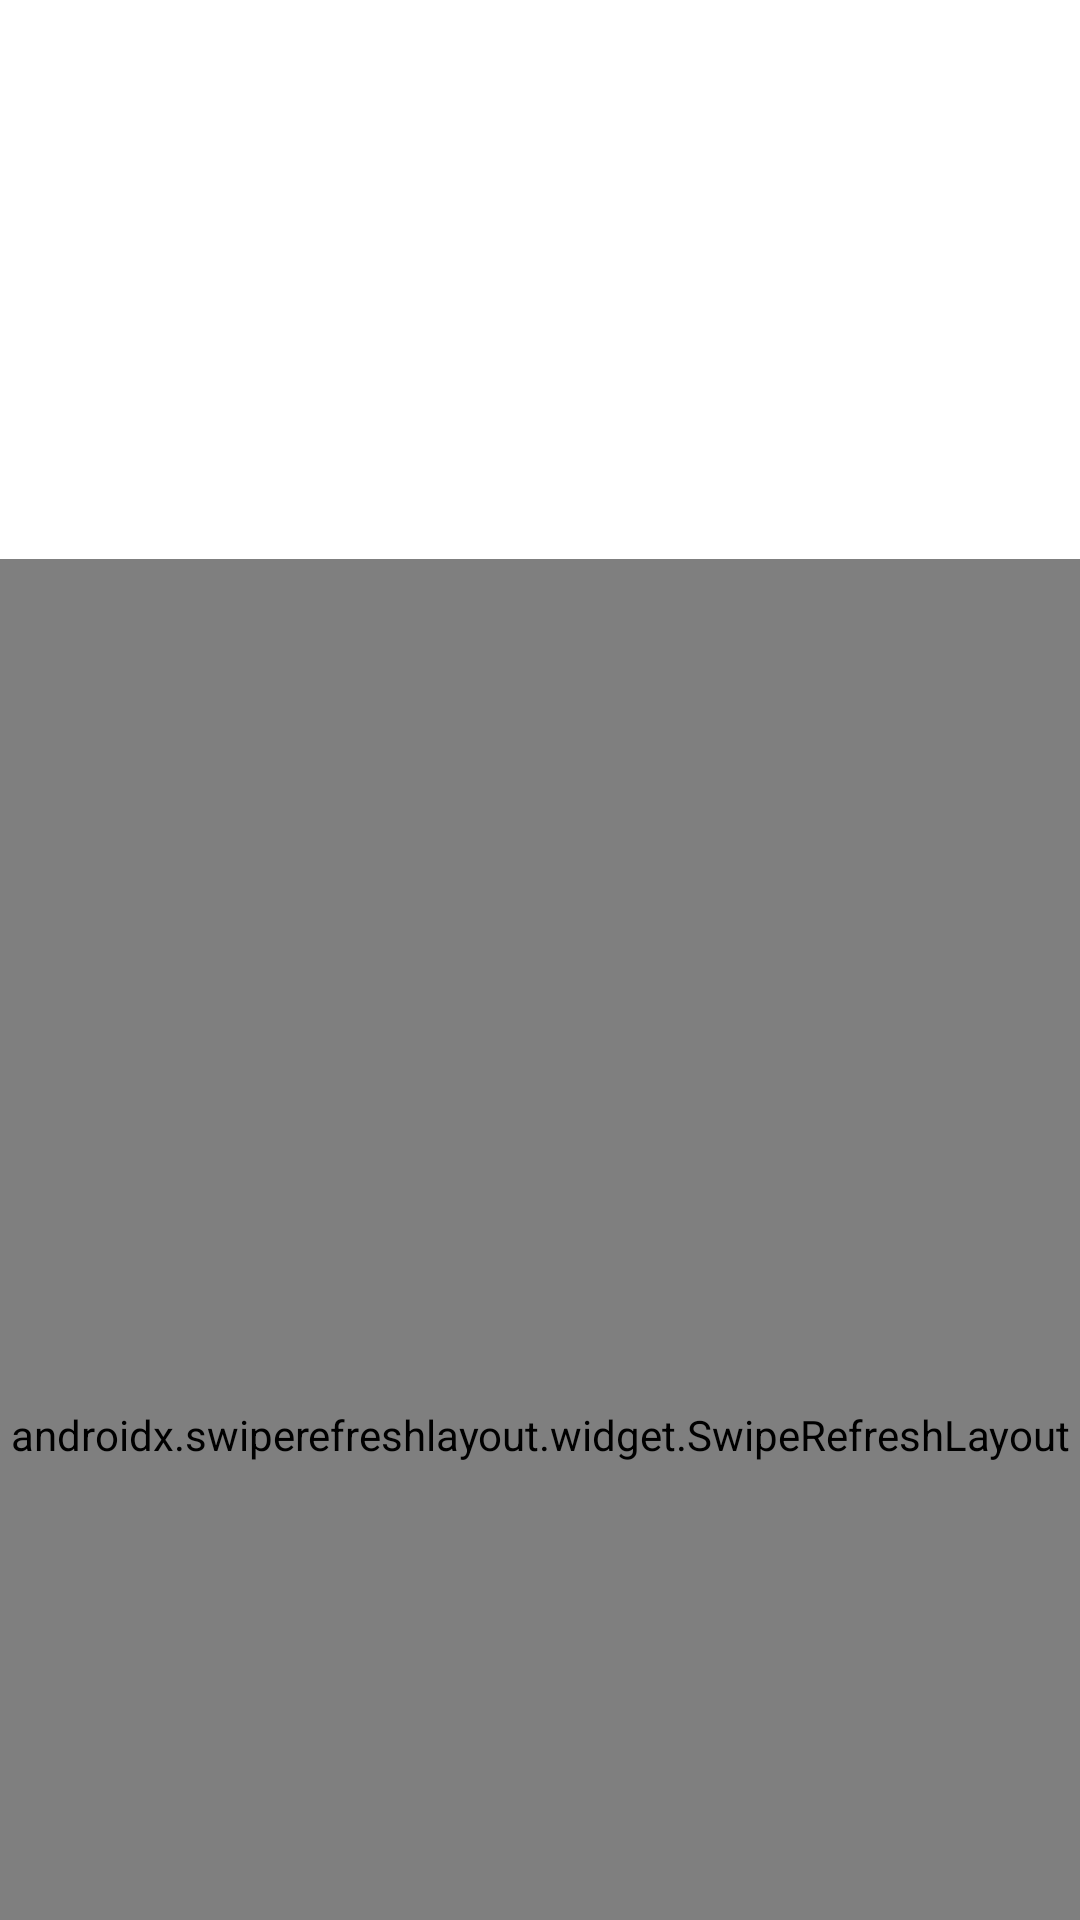

Write the Android layout XML for this screen, with the resource values it uses.
<!-- AndroidManifest.xml: application theme AppTheme.Light -->
<!-- res/layout/activity_source_detail.xml -->
<?xml version="1.0" encoding="utf-8"?>
<androidx.coordinatorlayout.widget.CoordinatorLayout xmlns:android="http://schemas.android.com/apk/res/android"
    xmlns:app="http://schemas.android.com/apk/res-auto"
    xmlns:tools="http://schemas.android.com/tools"
    android:layout_width="match_parent"
    android:layout_height="match_parent"
    android:fitsSystemWindows="true">

    <com.google.android.material.appbar.AppBarLayout
        android:id="@+id/appbar"
        android:layout_width="match_parent"
        android:layout_height="wrap_content"
        android:fitsSystemWindows="true">

        <com.google.android.material.appbar.CollapsingToolbarLayout
            android:layout_width="match_parent"
            android:layout_height="wrap_content"
            android:fitsSystemWindows="true"
            app:contentScrim="?colorPrimary"
            app:titleEnabled="false"
            app:layout_scrollFlags="scroll|exitUntilCollapsed">

            <LinearLayout
                android:id="@+id/header_content"
                android:layout_width="match_parent"
                android:layout_height="wrap_content"
                android:orientation="vertical"
                android:layout_marginTop="?android:attr/actionBarSize"
                app:layout_collapseMode="pin">

                <TextView
                    android:id="@+id/title"
                    android:layout_width="wrap_content"
                    android:layout_height="wrap_content"
                    android:layout_marginLeft="16dp"
                    android:layout_marginRight="16dp"
                    android:layout_marginTop="12dp"
                    android:fontFamily="sans-serif-light"
                    android:textAppearance="@style/TextAppearance.AppCompat.Title"
                    android:textStyle="bold"
                    tools:text="ABC News"/>

                <TextView
                    android:id="@+id/url"
                    android:layout_width="wrap_content"
                    android:layout_height="wrap_content"
                    android:layout_marginLeft="16dp"
                    android:layout_marginRight="16dp"
                    android:singleLine="true"
                    android:ellipsize="end"
                    android:textAppearance="@style/TextAppearance.AppCompat.Caption"
                    tools:text="https://abcnews.go.com"/>

                <TextView
                    android:id="@+id/description"
                    android:layout_width="wrap_content"
                    android:layout_height="wrap_content"
                    android:layout_marginTop="12dp"
                    android:layout_marginLeft="16dp"
                    android:layout_marginRight="16dp"
                    tools:text="Your trusted source for breaking news, analysis, exclusive interviews, headlines, and videos at ABCNews.com"/>

                <TableLayout
                    android:layout_width="match_parent"
                    android:layout_height="wrap_content"
                    android:layout_marginTop="12dp"
                    android:layout_marginBottom="8dp"
                    android:layout_marginLeft="16dp"
                    android:layout_marginRight="16dp"
                    android:stretchColumns="0,1"
                    android:shrinkColumns="0,1">

                    <TableRow
                        android:layout_height="match_parent"
                        tools:ignore="UselessParent">

                        <LinearLayout
                            android:layout_width="match_parent"
                            android:layout_height="wrap_content"
                            android:orientation="horizontal"
                            android:gravity="center_vertical"
                            tools:ignore="UseCompoundDrawables">

                            <ImageView
                                android:id="@+id/country_icon"
                                android:layout_width="24dp"
                                android:layout_height="24dp"
                                app:tint="?android:attr/textColorSecondary"
                                tools:src="@drawable/ic_language_white_24dp"
                                tools:ignore="ContentDescription"/>

                            <TextView
                                android:id="@+id/country_name"
                                android:layout_width="wrap_content"
                                android:layout_height="wrap_content"
                                android:layout_marginLeft="6dp"
                                android:layout_marginStart="6dp"
                                android:layout_marginRight="8dp"
                                android:layout_marginEnd="8dp"
                                android:singleLine="true"
                                android:ellipsize="end"
                                android:textAppearance="@style/TextAppearance.AppCompat.Subhead"
                                android:textColor="?android:attr/textColorSecondary"
                                tools:text="Venezuela"/>

                        </LinearLayout>

                        <LinearLayout
                            android:layout_width="match_parent"
                            android:layout_height="wrap_content"
                            android:orientation="horizontal"
                            android:gravity="center_vertical"
                            tools:ignore="UseCompoundDrawables">

                            <ImageView
                                android:id="@+id/category_icon"
                                android:layout_width="24dp"
                                android:layout_height="24dp"
                                app:tint="?android:attr/textColorSecondary"
                                tools:src="@drawable/ic_laptop_white_24dp"
                                tools:ignore="ContentDescription"/>

                            <TextView
                                android:id="@+id/category_title"
                                android:layout_width="wrap_content"
                                android:layout_height="wrap_content"
                                android:layout_marginLeft="6dp"
                                android:layout_marginStart="6dp"
                                android:singleLine="true"
                                android:ellipsize="end"
                                android:textAppearance="@style/TextAppearance.AppCompat.Subhead"
                                android:textColor="?android:attr/textColorSecondary"
                                tools:text="Technology"/>

                        </LinearLayout>

                    </TableRow>

                </TableLayout>

            </LinearLayout>

            <androidx.appcompat.widget.Toolbar
                android:id="@+id/toolbar"
                style="@style/ToolbarStyle"
                android:elevation="0dp"
                app:layout_collapseMode="pin"
                tools:ignore="UnusedAttribute"/>

        </com.google.android.material.appbar.CollapsingToolbarLayout>

    </com.google.android.material.appbar.AppBarLayout>

    <androidx.swiperefreshlayout.widget.SwipeRefreshLayout
        android:id="@+id/swipe_refresh_layout"
        android:layout_width="match_parent"
        android:layout_height="match_parent"
        app:layout_behavior="@string/appbar_scrolling_view_behavior">

        <FrameLayout
            android:id="@+id/recycler_view_container"
            android:layout_width="match_parent"
            android:layout_height="match_parent">

            <com.simplecityapps.recyclerview_fastscroll.views.FastScrollRecyclerView
                android:id="@+id/recycler_view"
                android:layout_width="match_parent"
                android:layout_height="wrap_content"/>

        </FrameLayout>

    </androidx.swiperefreshlayout.widget.SwipeRefreshLayout>

</androidx.coordinatorlayout.widget.CoordinatorLayout>
<!-- resources referenced by this layout -->
<resources>
  <!-- drawable ic_laptop_white_24dp (drawable) -->
  <vector android:height="24dp" android:tint="#FFFFFF"
      android:viewportHeight="24.0" android:viewportWidth="24.0"
      android:width="24dp" xmlns:android="http://schemas.android.com/apk/res/android">
      <path android:fillColor="#FFFFFF" android:pathData="M20,18c1.1,0 2,-0.9 2,-2V6c0,-1.1 -0.9,-2 -2,-2H4c-1.1,0 -2,0.9 -2,2v10c0,1.1 0.9,2 2,2H0v2h24v-2h-4zM4,6h16v10H4V6z"/>
  </vector>
  <style name="ToolbarStyle" parent="Widget.MaterialComponents.Toolbar">
          <item name="android:layout_width">match_parent</item>
          <item name="android:layout_height">?android:attr/actionBarSize</item>
          <item name="android:background">?colorPrimary</item>
          <item name="android:elevation" tools:ignore="NewApi">@dimen/toolbar_elevation</item>
          <item name="android:transitionName" tools:ignore="NewApi">toolbar</item>
          <item name="popupTheme">?toolbarPopupTheme</item>
          <item name="titleTextAppearance">@style/TextAppearance.Toolbar.Title</item>
          <item name="subtitleTextAppearance">@style/TextAppearance.Toolbar.Subtitle</item>
      </style>
  <style name="AppTheme.Light" parent="Base.AppTheme.Light" />
  <dimen name="toolbar_elevation">4dp</dimen>
  <style name="TextAppearance.Toolbar.Title" parent="TextAppearance.MaterialComponents.Headline6">
          <item name="fontFamily">sans-serif-condensed-medium</item>
          <item name="android:fontFamily">sans-serif-condensed-medium</item>
          <item name="android:textSize">18sp</item>
      </style>
  <style name="TextAppearance.Toolbar.Subtitle" parent="TextAppearance.MaterialComponents.Subtitle1">
          <item name="fontFamily">sans-serif-condensed</item>
          <item name="android:fontFamily">sans-serif-condensed</item>
          <item name="android:textSize">14sp</item>
      </style>
  <style name="Base.AppTheme.Light" parent="Theme.MaterialComponents.Light.NoActionBar">
          <item name="android:windowActionBarOverlay">true</item>
          <item name="windowActionBarOverlay">true</item>
  
          <item name="colorPrimary">@color/md_white_1000</item>
          <item name="colorPrimaryDark">@color/md_grey_300</item>
          <item name="android:windowBackground">@color/md_white_1000</item>
  
          <item name="md_dark_theme">false</item>
          <item name="bottomSheetDialogTheme">@style/Theme.MaterialComponents.Light.BottomSheetDialog</item>
          <item name="cardBackgroundColor">@color/md_white_1000</item>
  
          <item name="toolbarPopupTheme">@style/ThemeOverlay.MaterialComponents.Light</item>
          <item name="searchItemBackground">@drawable/round_light_selector</item>
          <item name="webBackgroundColor">@color/md_white_1000</item>
  
          <item name="preferenceTheme">@style/PreferenceThemeOverlay.v14.Material</item>
      </style>
  <!-- drawable round_light_selector (drawable) -->
  <?xml version="1.0" encoding="utf-8"?>
  <selector xmlns:android="http://schemas.android.com/apk/res/android" android:exitFadeDuration="@android:integer/config_shortAnimTime">
  
      <item android:state_pressed="true" android:drawable="@drawable/round_light_pressed"/>
      <item android:drawable="@drawable/round_light"/>
  
  </selector>
  <!-- drawable round_light_pressed (drawable) -->
  <?xml version="1.0" encoding="utf-8"?>
  <shape xmlns:android="http://schemas.android.com/apk/res/android"
         android:shape="rectangle">
      <solid android:color="#bdbdbd"/>
      <corners android:radius="24dp"/>
  </shape>
  <!-- drawable round_light (drawable) -->
  <?xml version="1.0" encoding="utf-8"?>
  <shape xmlns:android="http://schemas.android.com/apk/res/android"
         android:shape="rectangle">
      <solid android:color="#e0e0e0"/>
      <corners android:radius="24dp"/>
  </shape>
</resources>
